5-way image classification set "data" from GitHub (rsobralm/Projeto-IA); label vocabulary: bottle, can, cigarette, plastic bag and wrapper, straw.

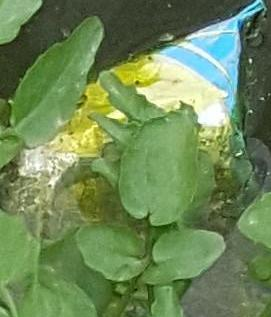
Label: plastic bag and wrapper

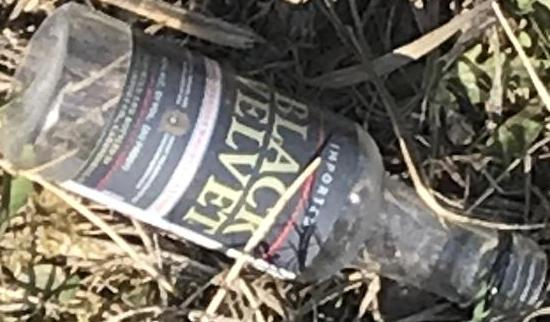
Label: bottle

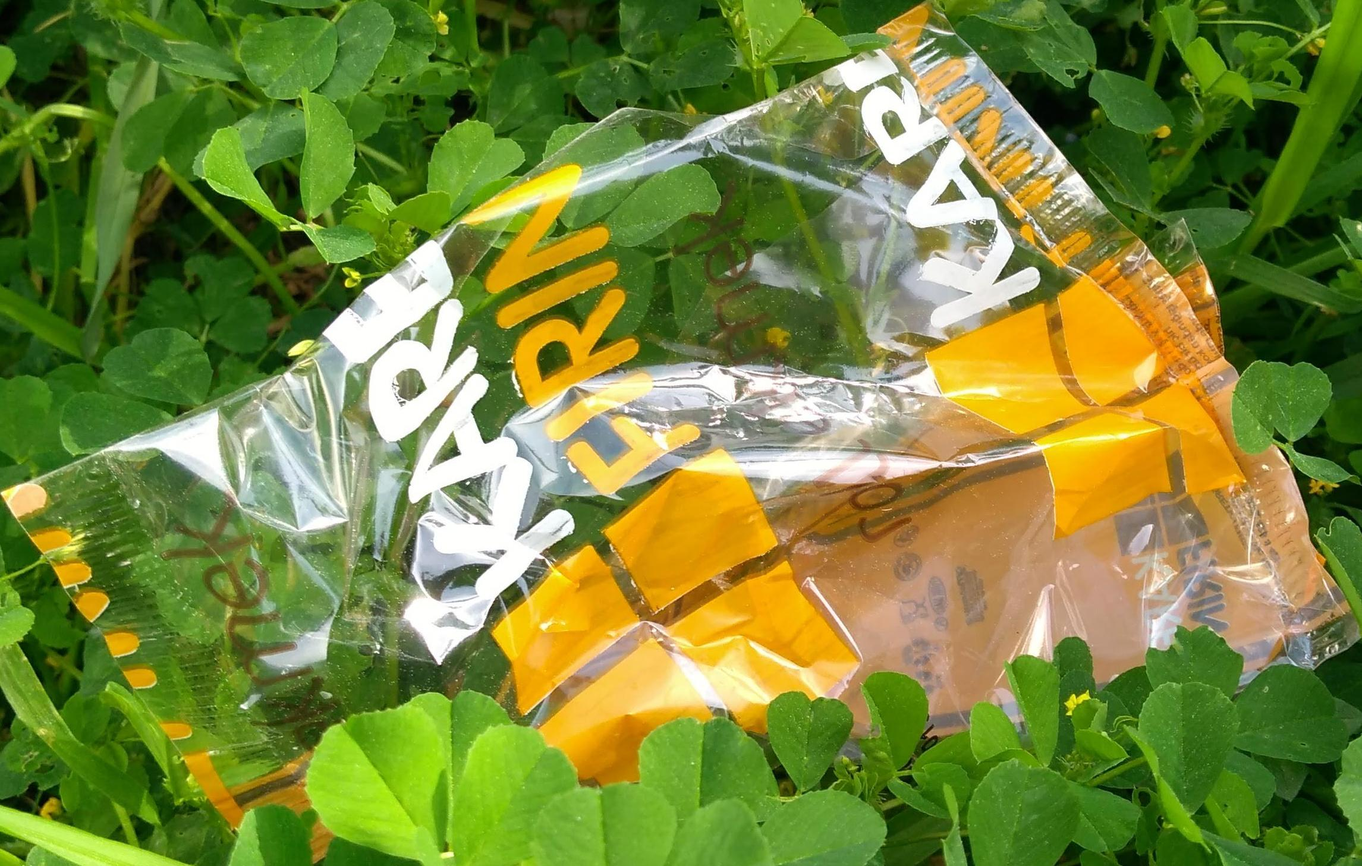
Label: plastic bag and wrapper

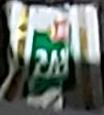
Label: plastic bag and wrapper

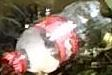
Label: bottle

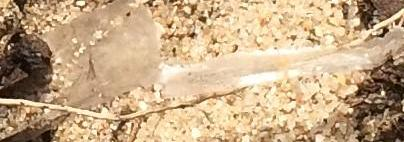
Label: plastic bag and wrapper
